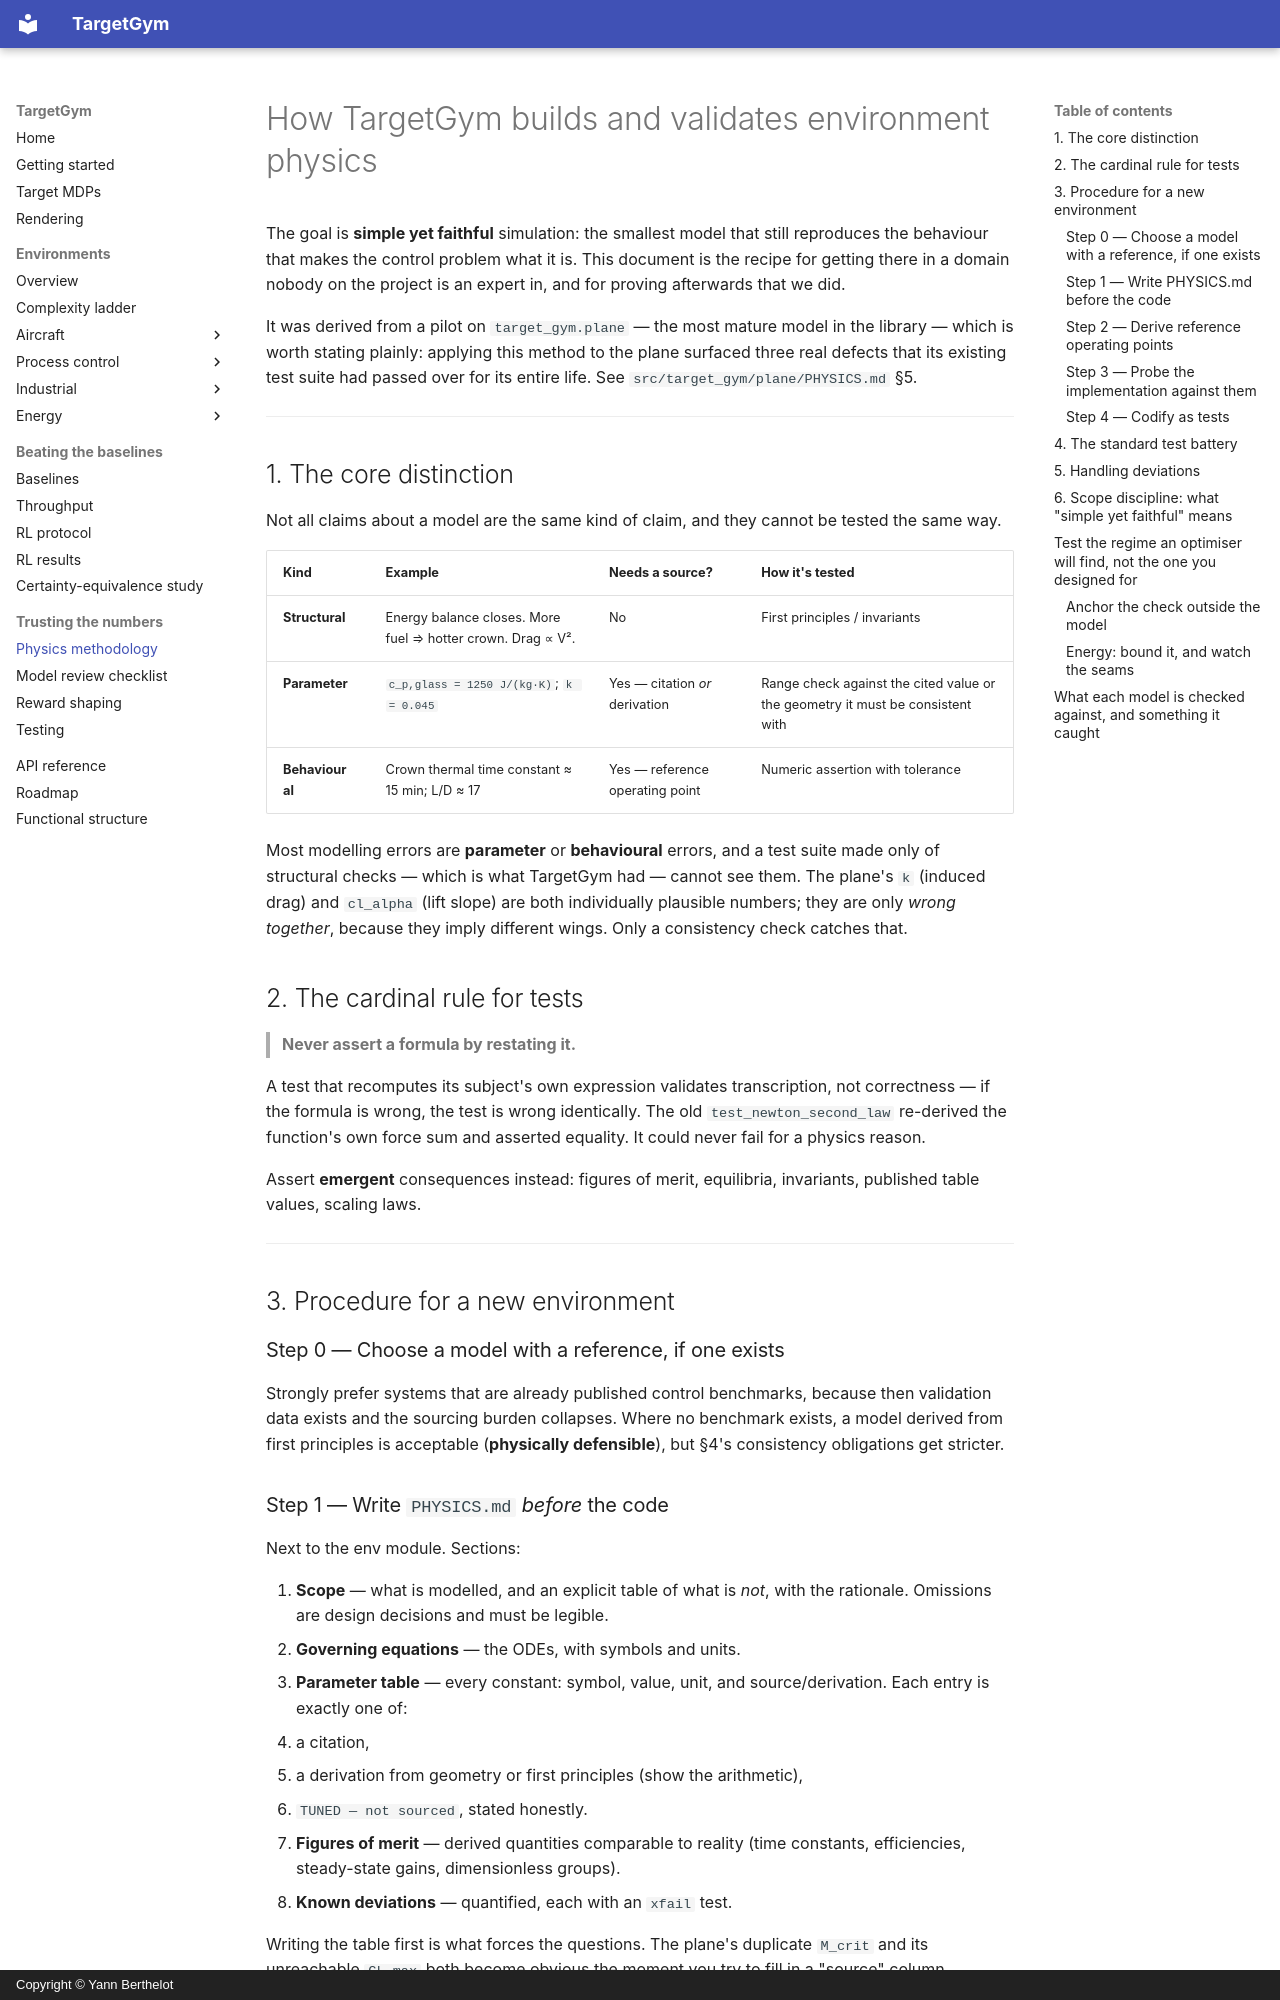

repository: YannBerthelot/PlaneEnv · page: PHYSICS_METHODOLOGY/index.html · generator: mkdocs · copyright: Copyright © Yann Berthelot

# How TargetGym builds and validates environment physics

The goal is **simple yet faithful** simulation: the smallest model that still
reproduces the behaviour that makes the control problem what it is. This
document is the recipe for getting there in a domain nobody on the project is
an expert in, and for proving afterwards that we did.

It was derived from a pilot on `target_gym.plane` — the most mature model in the
library — which is worth stating plainly: applying this method to the plane
surfaced three real defects that its existing test suite had passed over for its
entire life. See `src/target_gym/plane/PHYSICS.md` §5.

---

## 1. The core distinction

Not all claims about a model are the same kind of claim, and they cannot be
tested the same way.

| Kind | Example | Needs a source? | How it's tested |
|---|---|---|---|
| **Structural** | Energy balance closes. More fuel ⇒ hotter crown. Drag ∝ V². | No | First principles / invariants |
| **Parameter** | `c_p,glass = 1250 J/(kg·K)`; `k = 0.045` | Yes — citation *or* derivation | Range check against the cited value or the geometry it must be consistent with |
| **Behavioural** | Crown thermal time constant ≈ 15 min; L/D ≈ 17 | Yes — reference operating point | Numeric assertion with tolerance |

Most modelling errors are **parameter** or **behavioural** errors, and a test
suite made only of structural checks — which is what TargetGym had — cannot see
them. The plane's `k` (induced drag) and `cl_alpha` (lift slope) are both
individually plausible numbers; they are only *wrong together*, because they
imply different wings. Only a consistency check catches that.

## 2. The cardinal rule for tests

> **Never assert a formula by restating it.**

A test that recomputes its subject's own expression validates transcription, not
correctness — if the formula is wrong, the test is wrong identically. The old
`test_newton_second_law` re-derived the function's own force sum and asserted
equality. It could never fail for a physics reason.

Assert **emergent** consequences instead: figures of merit, equilibria,
invariants, published table values, scaling laws.

---

## 3. Procedure for a new environment

### Step 0 — Choose a model with a reference, if one exists
Strongly prefer systems that are already published control benchmarks, because
then validation data exists and the sourcing burden collapses. Where no
benchmark exists, a model derived from first principles is acceptable
(**physically defensible**), but §4's consistency obligations get stricter.

### Step 1 — Write `PHYSICS.md` *before* the code
Next to the env module. Sections:

1. **Scope** — what is modelled, and an explicit table of what is *not*, with
   the rationale. Omissions are design decisions and must be legible.
2. **Governing equations** — the ODEs, with symbols and units.
3. **Parameter table** — every constant: symbol, value, unit, and
   source/derivation. Each entry is exactly one of:
   - a citation,
   - a derivation from geometry or first principles (show the arithmetic),
   - `TUNED — not sourced`, stated honestly.
4. **Figures of merit** — derived quantities comparable to reality
   (time constants, efficiencies, steady-state gains, dimensionless groups).
5. **Known deviations** — quantified, each with an `xfail` test.

Writing the table first is what forces the questions. The plane's duplicate
`M_crit` and its unreachable `CL_max` both become obvious the moment you try to
fill in a "source" column.

### Step 2 — Derive reference operating points
Compute, by hand or in a scratch script, what the system *should* do at one or
two documented conditions. These become the behavioural assertions. Do this
**before** looking at the model's output, so the expectation is independent.

### Step 3 — Probe the implementation against them
Run the model at those conditions and compare. Disagreements are findings, not
noise — resolve each into either a parameter fix or a documented deviation.
